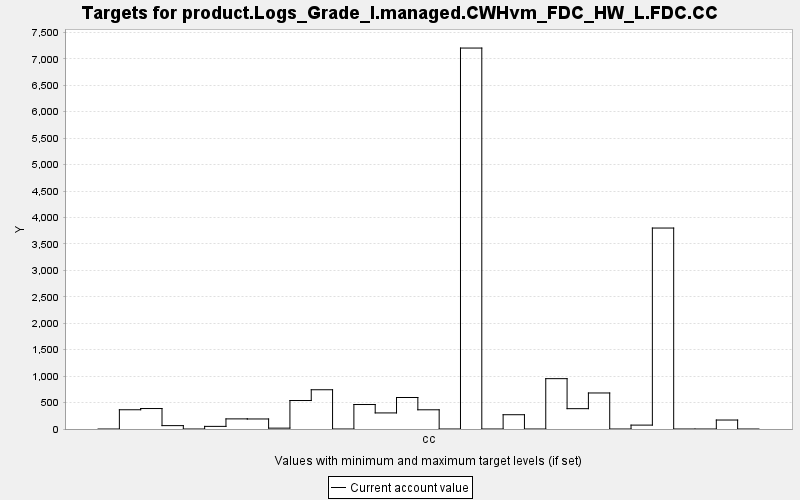

Values plotted in this chart, from the file beside it:
TARGET, PERIOD, YEAR, PERIODWIDTH, MINIMUM, MAXIMUM, MINWEIGHT, MAXWEIGHT, CURRENT, SUMMARY
product.Logs_Grade_I.managed.CWHvm_FDC_H…, 0, 0, 10.0, 0.0, 10000, 1.0, 1.0, 0.0, 0.0
product.Logs_Grade_I.managed.CWHvm_FDC_H…, 1, 10, 10.0, 0.0, 10000, 1.0, 1.0, 363.9, 0.0
product.Logs_Grade_I.managed.CWHvm_FDC_H…, 2, 20, 10.0, 0.0, 10000, 1.0, 1.0, 387, 0.0
product.Logs_Grade_I.managed.CWHvm_FDC_H…, 3, 30, 10.0, 0.0, 10000, 1.0, 1.0, 63.83, 0.0
product.Logs_Grade_I.managed.CWHvm_FDC_H…, 4, 40, 10.0, 0.0, 10000, 1.0, 1.0, 0.0, 0.0
product.Logs_Grade_I.managed.CWHvm_FDC_H…, 5, 50, 10.0, 0.0, 10000, 1.0, 1.0, 49.57, 0.0
product.Logs_Grade_I.managed.CWHvm_FDC_H…, 6, 60, 10.0, 0.0, 10000, 1.0, 1.0, 191.3, 0.0
product.Logs_Grade_I.managed.CWHvm_FDC_H…, 7, 70, 10.0, 0.0, 10000, 1.0, 1.0, 189.7, 0.0
product.Logs_Grade_I.managed.CWHvm_FDC_H…, 8, 80, 10.0, 0.0, 10000, 1.0, 1.0, 16.39, 0.0
product.Logs_Grade_I.managed.CWHvm_FDC_H…, 9, 90, 10.0, 0.0, 10000, 1.0, 1.0, 538.5, 0.0
product.Logs_Grade_I.managed.CWHvm_FDC_H…, 10, 100, 10.0, 0.0, 10000, 1.0, 1.0, 742.2, 0.0
product.Logs_Grade_I.managed.CWHvm_FDC_H…, 11, 110, 10.0, 0.0, 10000, 1.0, 1.0, 0.0, 0.0
product.Logs_Grade_I.managed.CWHvm_FDC_H…, 12, 120, 10.0, 0.0, 10000, 1.0, 1.0, 462.8, 0.0
product.Logs_Grade_I.managed.CWHvm_FDC_H…, 13, 130, 10.0, 0.0, 10000, 1.0, 1.0, 304, 0.0
product.Logs_Grade_I.managed.CWHvm_FDC_H…, 14, 140, 10.0, 0.0, 10000, 1.0, 1.0, 595.7, 0.0
product.Logs_Grade_I.managed.CWHvm_FDC_H…, 15, 150, 10.0, 0.0, 10000, 1.0, 1.0, 363.2, 0.0
product.Logs_Grade_I.managed.CWHvm_FDC_H…, 16, 160, 10.0, 0.0, 10000, 1.0, 1.0, 0.0, 0.0
product.Logs_Grade_I.managed.CWHvm_FDC_H…, 17, 170, 10.0, 0.0, 10000, 1.0, 1.0, 7203, 0.0
product.Logs_Grade_I.managed.CWHvm_FDC_H…, 18, 180, 10.0, 0.0, 10000, 1.0, 1.0, 0.0, 0.0
product.Logs_Grade_I.managed.CWHvm_FDC_H…, 19, 190, 10.0, 0.0, 10000, 1.0, 1.0, 270, 0.0
product.Logs_Grade_I.managed.CWHvm_FDC_H…, 20, 200, 10.0, 0.0, 10000, 1.0, 1.0, 0.0, 0.0
product.Logs_Grade_I.managed.CWHvm_FDC_H…, 21, 210, 10.0, 0.0, 10000, 1.0, 1.0, 951.9, 0.0
product.Logs_Grade_I.managed.CWHvm_FDC_H…, 22, 220, 10.0, 0.0, 10000, 1.0, 1.0, 384.5, 0.0
product.Logs_Grade_I.managed.CWHvm_FDC_H…, 23, 230, 10.0, 0.0, 10000, 1.0, 1.0, 681.2, 0.0
product.Logs_Grade_I.managed.CWHvm_FDC_H…, 24, 240, 10.0, 0.0, 10000, 1.0, 1.0, 0.0, 0.0
product.Logs_Grade_I.managed.CWHvm_FDC_H…, 25, 250, 10.0, 0.0, 10000, 1.0, 1.0, 73.59, 0.0
product.Logs_Grade_I.managed.CWHvm_FDC_H…, 26, 260, 10.0, 0.0, 10000, 1.0, 1.0, 3800, 0.0
product.Logs_Grade_I.managed.CWHvm_FDC_H…, 27, 270, 10.0, 0.0, 10000, 1.0, 1.0, 0.0, 0.0
product.Logs_Grade_I.managed.CWHvm_FDC_H…, 28, 280, 10.0, 0.0, 10000, 1.0, 1.0, 0.0, 0.0
product.Logs_Grade_I.managed.CWHvm_FDC_H…, 29, 290, 10.0, 0.0, 10000, 1.0, 1.0, 169.7, 0.0
product.Logs_Grade_I.managed.CWHvm_FDC_H…, 30, 300, 10.0, 0.0, 10000, 1.0, 1.0, 0.0, 0.0
